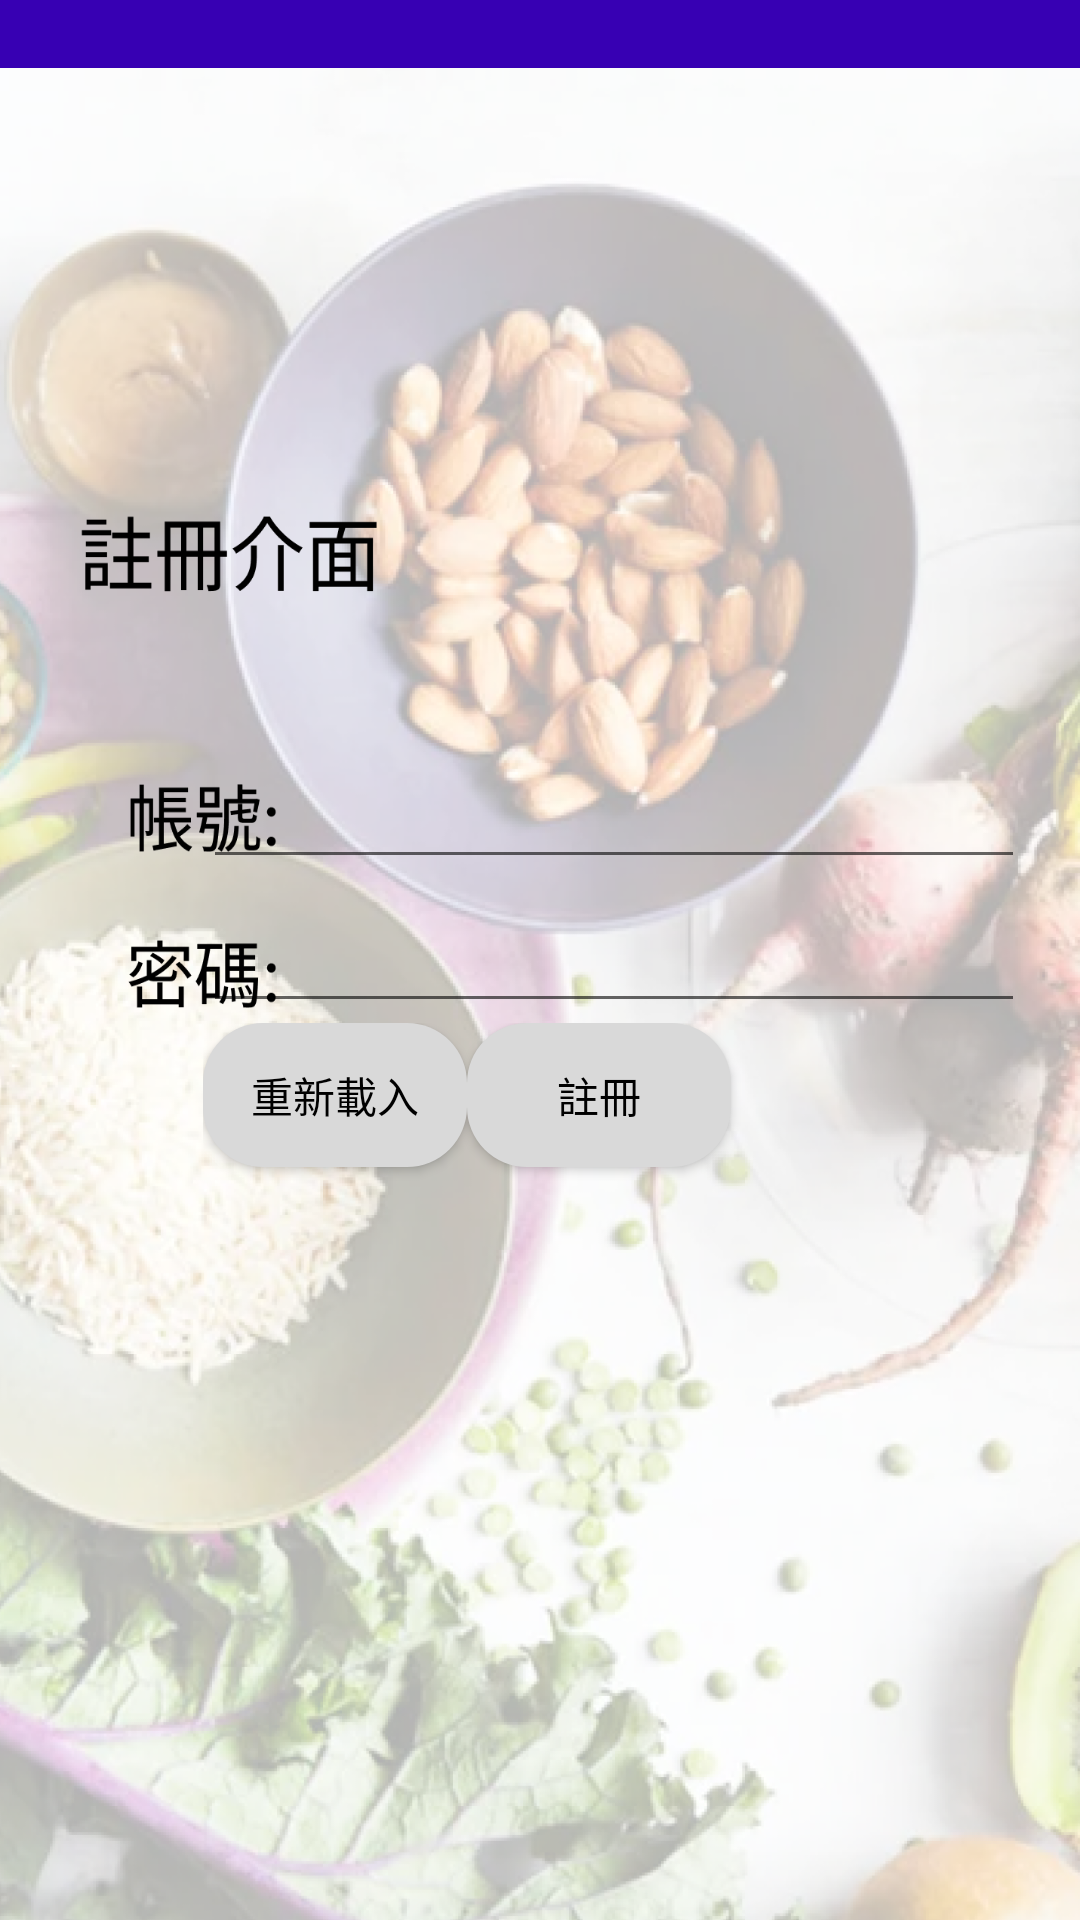

Write the Android layout XML for this screen, with the resource values it uses.
<!-- AndroidManifest.xml: application theme Theme.OrderingSystemAPP -->
<!-- res/layout/activity_register.xml -->
<?xml version="1.0" encoding="utf-8"?>
<androidx.constraintlayout.widget.ConstraintLayout xmlns:android="http://schemas.android.com/apk/res/android"
    xmlns:app="http://schemas.android.com/apk/res-auto"
    xmlns:tools="http://schemas.android.com/tools"
    android:layout_width="match_parent"
    android:layout_height="match_parent"
    android:background="@drawable/picture_register"
    tools:context=".MainActivity">

    <LinearLayout
        android:layout_width="274dp"
        android:layout_height="194dp"
        android:orientation="vertical"
        app:layout_constraintBottom_toBottomOf="parent"
        app:layout_constraintEnd_toEndOf="parent"
        app:layout_constraintHorizontal_bias="0.788"
        app:layout_constraintStart_toStartOf="parent"
        app:layout_constraintTop_toTopOf="parent"
        app:layout_constraintVertical_bias="0.549">

        <EditText
            android:id="@+id/register_account"
            android:layout_width="match_parent"
            android:layout_height="wrap_content"
            android:ems="10"
            android:inputType="text"
            android:minHeight="48dp"
            tools:ignore="SpeakableTextPresentCheck" />

        <EditText
            android:id="@+id/register_password"
            android:layout_width="match_parent"
            android:layout_height="wrap_content"
            android:contentDescription="账号输入框"
            android:ems="10"
            android:inputType="text"
            android:minHeight="48dp"
            tools:ignore="EditableContentDescCheck,TextFields,TouchTargetSizeCheck" />

        <LinearLayout
            android:layout_width="match_parent"
            android:layout_height="match_parent"
            android:orientation="horizontal">

            <Button
                android:id="@+id/register_reset"

                style="@style/RoundButton"
                android:layout_width="wrap_content"
                android:layout_height="wrap_content"
                android:text="重新載入" />

            <Button
                android:id="@+id/register_register"
                style="@style/RoundButton"
                android:layout_width="wrap_content"
                android:layout_height="wrap_content"
                android:text="註冊" />

        </LinearLayout>

    </LinearLayout>
</androidx.constraintlayout.widget.ConstraintLayout>
<!-- resources referenced by this layout -->
<resources>
  <!-- drawable picture_register: png bitmap (drawable, 1001080 bytes) -->
  <style name="RoundButton">
          <item name="android:background">@drawable/round_button_background</item>
          <item name="android:textColor">@color/black</item>
      </style>
  <style name="Theme.OrderingSystemAPP" parent="Theme.MaterialComponents.DayNight.NoActionBar.Bridge">
          
          <item name="colorPrimary">@color/purple_500</item>
          <item name="colorPrimaryVariant">@color/purple_700</item>
          <item name="colorOnPrimary">@color/white</item>
          
          <item name="colorSecondary">@color/teal_200</item>
          <item name="colorSecondaryVariant">@color/teal_700</item>
          <item name="colorOnSecondary">@color/black</item>
          
          <item name="android:statusBarColor">?attr/colorPrimaryVariant</item>
          
      </style>
  <!-- drawable round_button_background (drawable) -->
  <shape xmlns:android="http://schemas.android.com/apk/res/android" android:shape="rectangle">
      <corners android:radius="20dp" />
      <solid android:color="@color/gray" />
  </shape>
  <color name="black">#FF000000</color>
  <color name="purple_500">#FF6200EE</color>
  <color name="purple_700">#FF3700B3</color>
  <color name="white">#FFFFFFFF</color>
  <color name="teal_200">#FF03DAC5</color>
  <color name="teal_700">#FF018786</color>
  <color name="gray">#D9D9D9</color>
</resources>
